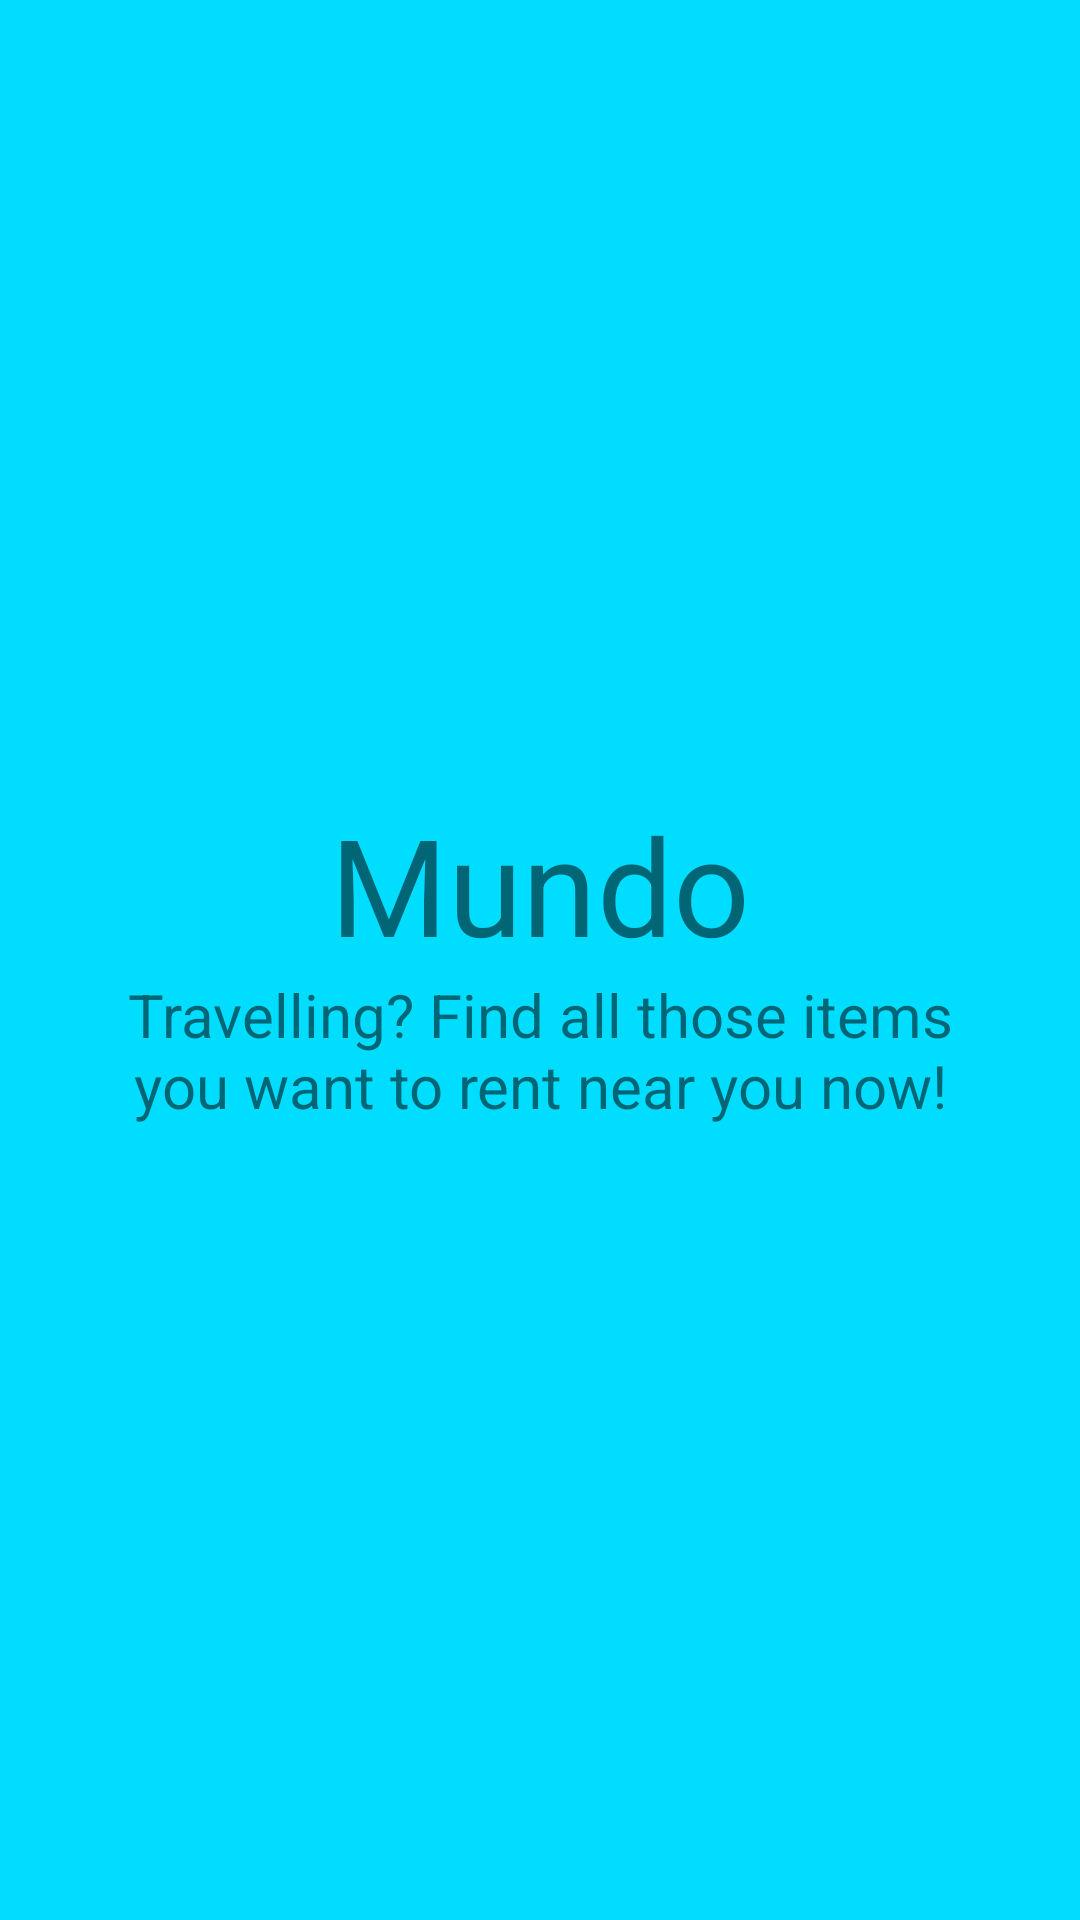

The Android layout XML behind this screen, and the referenced resources:
<!-- AndroidManifest.xml: application theme Theme.AppCompat.Light.NoActionBar -->
<!-- res/layout/screen_3_layout.xml -->
<?xml version="1.0" encoding="utf-8"?>
<android.support.constraint.ConstraintLayout xmlns:android="http://schemas.android.com/apk/res/android"
    android:layout_width="match_parent"
    xmlns:app="http://schemas.android.com/apk/res-auto"
    xmlns:tools="http://schemas.android.com/tools"
    android:background="@android:color/holo_blue_bright"
    android:layout_height="match_parent">

    <android.support.v7.widget.LinearLayoutCompat
        android:layout_width="wrap_content"
        android:layout_height="wrap_content"
        android:layout_marginBottom="8dp"
        android:layout_marginEnd="8dp"
        android:layout_marginStart="8dp"
        android:layout_marginTop="8dp"
        android:gravity="center_horizontal"
        android:orientation="vertical"
        app:layout_constraintBottom_toBottomOf="parent"
        app:layout_constraintEnd_toEndOf="parent"
        app:layout_constraintStart_toStartOf="parent"
        app:layout_constraintTop_toTopOf="parent">

        <TextView
            android:id="@+id/txtHeader1"
            android:layout_width="wrap_content"
            android:layout_height="wrap_content"
            android:text="Mundo"
            android:textAlignment="center"
            android:textSize="45sp"
            tools:layout_editor_absoluteX="123dp"
            tools:layout_editor_absoluteY="185dp" />


        <TextView
            android:id="@+id/txtDesc1"
            android:layout_width="300dp"
            android:layout_height="wrap_content"
            android:text="Travelling? Find all those items you want to rent near you now!"
            android:textAlignment="center"
            android:textSize="20sp"
            tools:layout_editor_absoluteX="123dp"
            tools:layout_editor_absoluteY="185dp" />
    </android.support.v7.widget.LinearLayoutCompat>

</android.support.constraint.ConstraintLayout>
<!-- resources referenced by this layout -->
<resources>

</resources>
